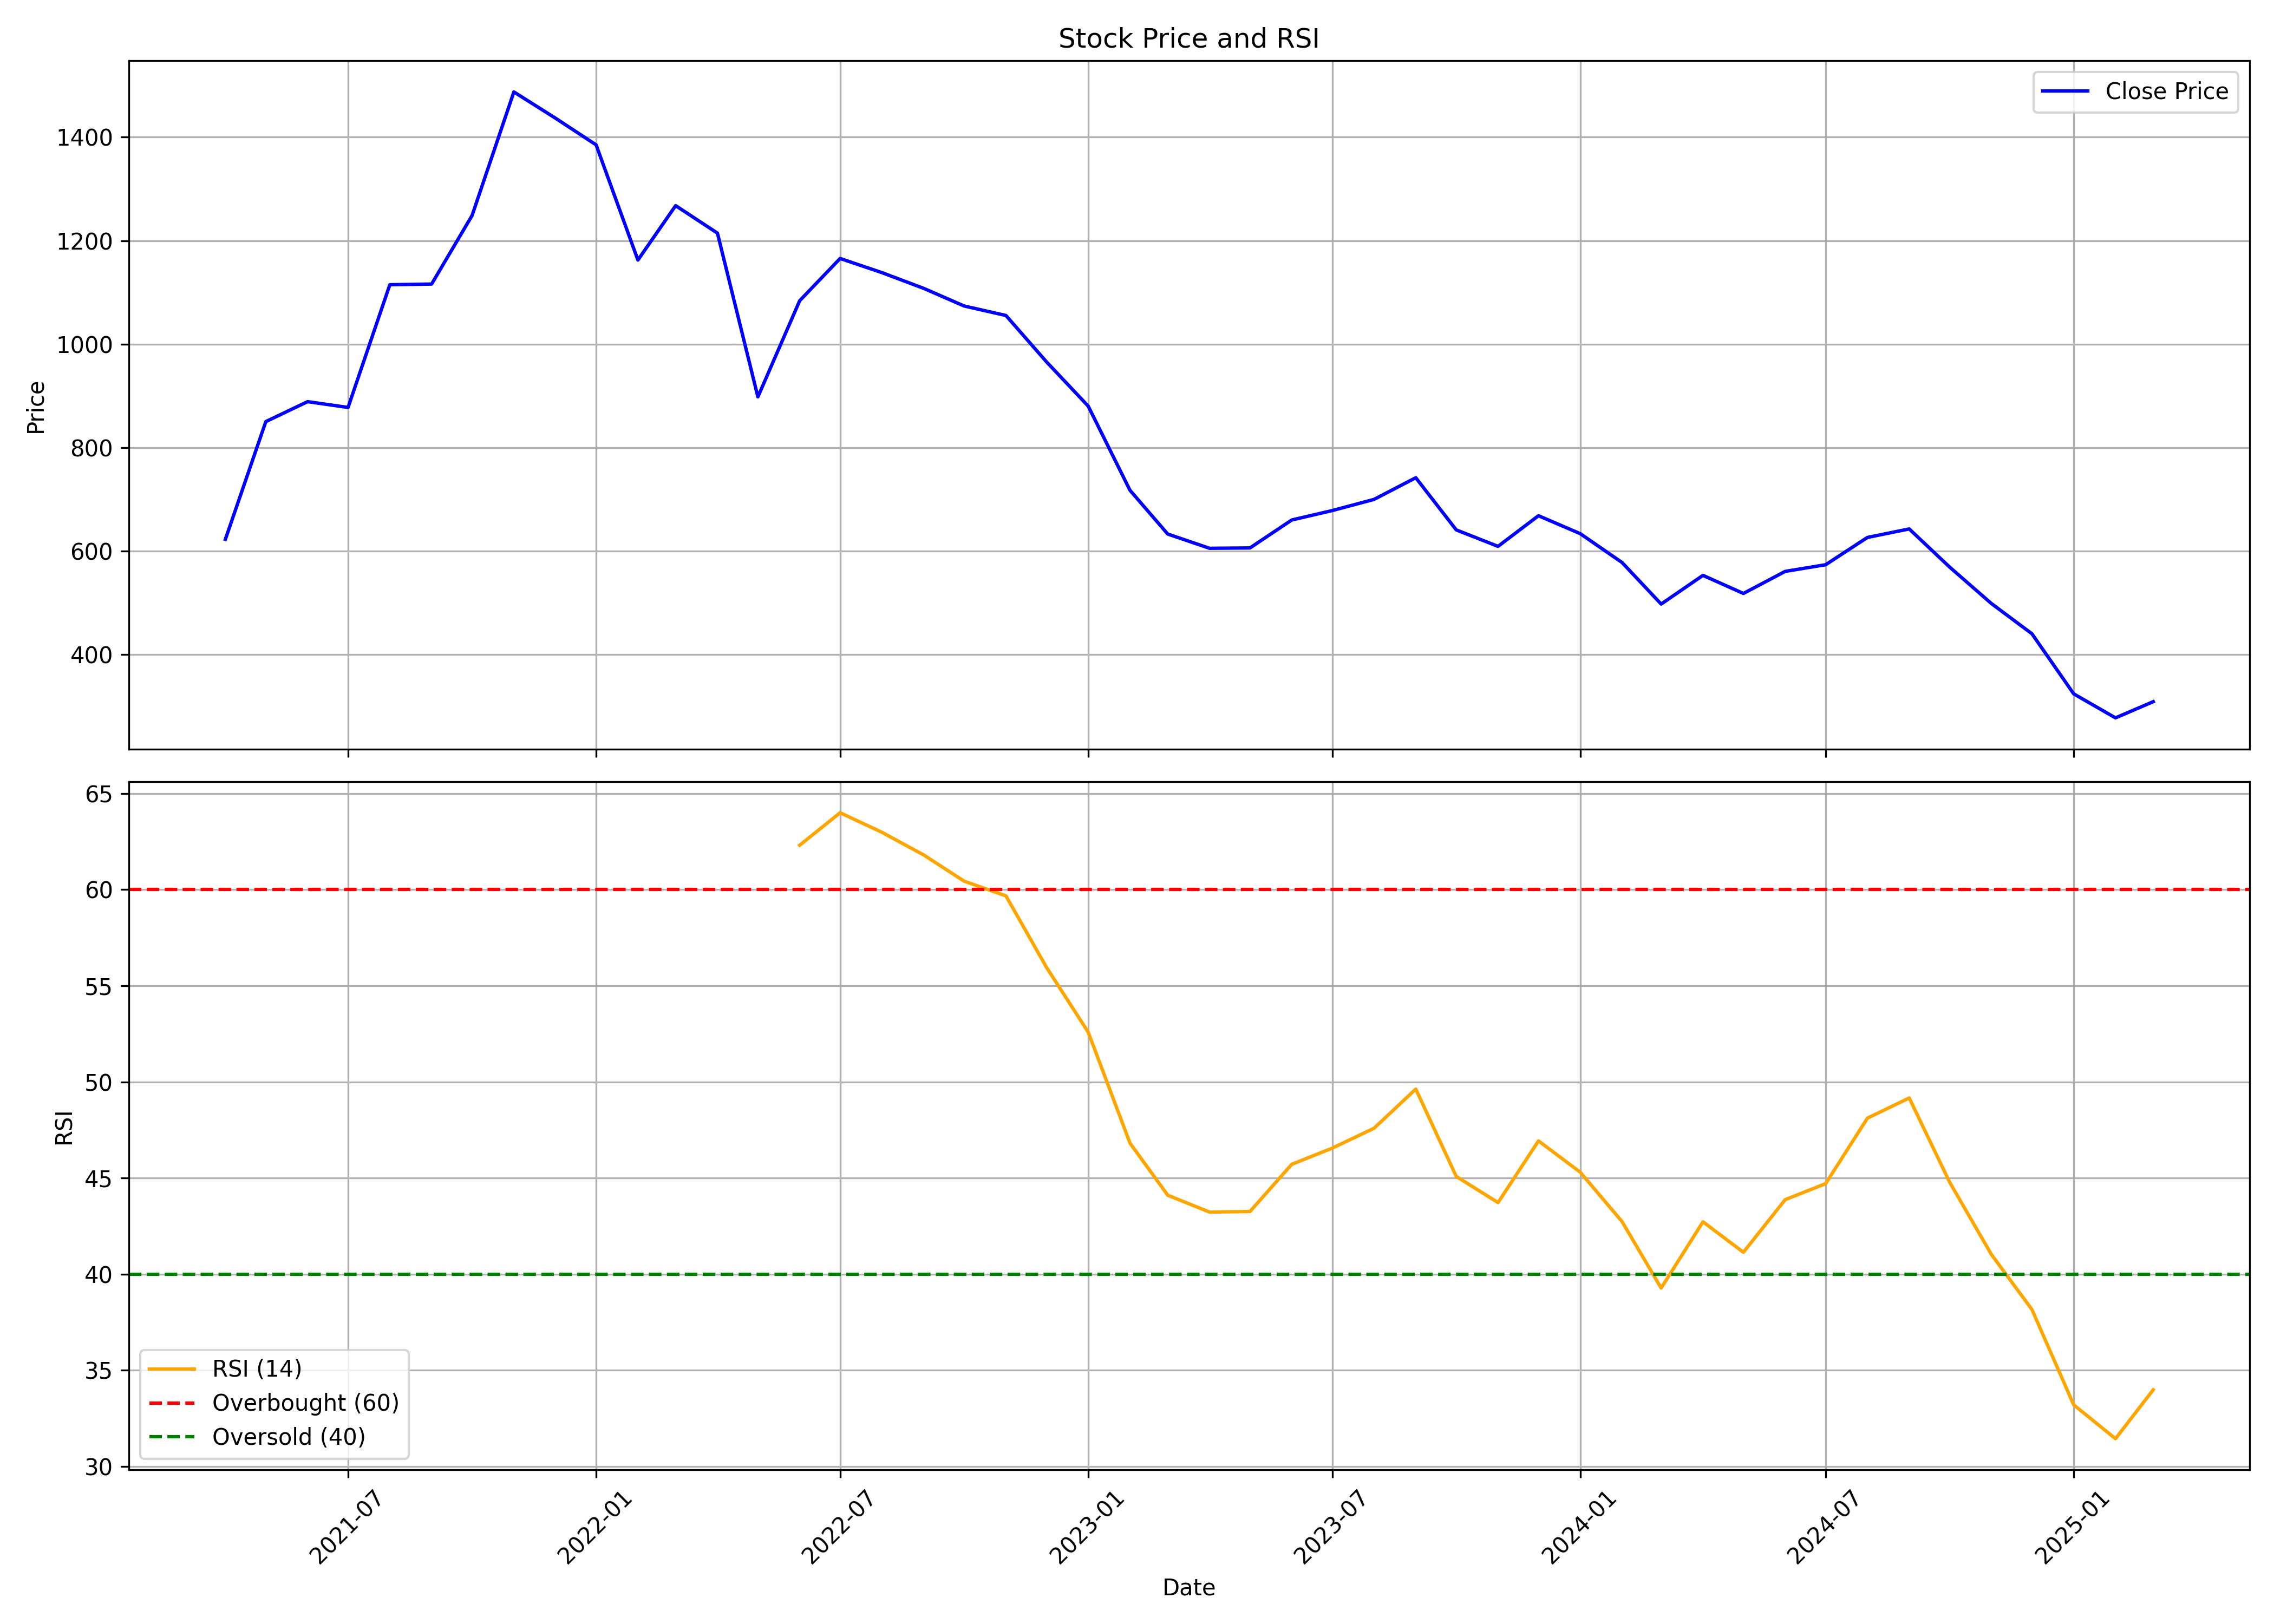

Data behind this chart, as committed beside it:
, date, symbol, open, high, low, close, volume, rsi
0, 2021-04-01, BARBEQUE, 489.9, 833.7, 481.9, 622.9, 14515874, 
1, 2021-05-01, BARBEQUE, 618.0, 953.3, 552.3, 850.3, 10302998, 
2, 2021-06-01, BARBEQUE, 854.9, 980.0, 773.0, 889, 3836775, 
3, 2021-07-01, BARBEQUE, 894.6, 950.0, 851.0, 877.8, 1713971, 
4, 2021-08-01, BARBEQUE, 890.0, 1268, 880.2, 1115, 8346964, 
5, 2021-09-01, BARBEQUE, 1120, 1217, 1090, 1116, 2077348, 
6, 2021-10-01, BARBEQUE, 1106, 1342, 1074, 1249, 2604755, 
7, 2021-11-01, BARBEQUE, 1280, 1946, 1236, 1487, 3519493, 
8, 2021-12-01, BARBEQUE, 1490, 1554, 1110, 1438, 1108041, 
9, 2022-01-01, BARBEQUE, 1438, 1540, 1310, 1385, 764330, 
10, 2022-02-01, BARBEQUE, 1400, 1524, 1126, 1162, 2658545, 
11, 2022-03-01, BARBEQUE, 1162, 1327, 1151, 1268, 1306852, 
12, 2022-04-01, BARBEQUE, 1250, 1359, 1148, 1214, 14137379, 
13, 2022-05-01, BARBEQUE, 1190, 1234, 878.8, 898.2, 4457123, 
14, 2022-06-01, BARBEQUE, 909.0, 1110, 892.5, 1084, 2753839, 62.31
15, 2022-07-01, BARBEQUE, 1085, 1210, 1030, 1166, 1307199, 64
16, 2022-08-01, BARBEQUE, 1179, 1270, 1068, 1138, 2654939, 62.99
17, 2022-09-01, BARBEQUE, 1124, 1220, 1019, 1108, 3006991, 61.81
18, 2022-10-01, BARBEQUE, 1108, 1113, 1028, 1074, 660707, 60.44
19, 2022-11-01, BARBEQUE, 1080, 1173, 1030, 1055, 2330863, 59.68
20, 2022-12-01, BARBEQUE, 1048, 1064, 943, 966, 974336, 55.97
21, 2023-01-01, BARBEQUE, 974.8, 993.0, 812.0, 880.3, 549376, 52.59
22, 2023-02-01, BARBEQUE, 900.1, 958.2, 686.0, 717.7, 2035273, 46.81
23, 2023-03-01, BARBEQUE, 724.9, 734.8, 592.0, 633.2, 1505703, 44.1
24, 2023-04-01, BARBEQUE, 633.2, 722.0, 594.0, 605.7, 3699893, 43.23
25, 2023-05-01, BARBEQUE, 605.7, 654.0, 594, 606.3, 3449796, 43.25
26, 2023-06-01, BARBEQUE, 614.8, 711.9, 609.3, 660.3, 3497564, 45.71
27, 2023-07-01, BARBEQUE, 664.4, 695.0, 648.7, 678.5, 1261982, 46.55
28, 2023-08-01, BARBEQUE, 682.7, 729.0, 642.3, 700, 3024485, 47.59
29, 2023-09-01, BARBEQUE, 700, 791.7, 670.6, 742, 3355657, 49.63
30, 2023-10-01, BARBEQUE, 742, 777.0, 638.2, 641.2, 1728546, 45.08
31, 2023-11-01, BARBEQUE, 645.0, 660, 604.2, 609.3, 1340294, 43.72
32, 2023-12-01, BARBEQUE, 613.8, 720.0, 612, 668.5, 2974450, 46.93
33, 2024-01-01, BARBEQUE, 668.5, 675.0, 601.3, 633.8, 1468464, 45.3
34, 2024-02-01, BARBEQUE, 633.0, 665, 571.8, 578.2, 2176603, 42.73
35, 2024-03-01, BARBEQUE, 583.8, 598.5, 495, 497.9, 1567413, 39.27
36, 2024-04-01, BARBEQUE, 500.4, 596.0, 500.4, 553.3, 2429520, 42.72
37, 2024-05-01, BARBEQUE, 556, 556, 502.0, 518.3, 1138963, 41.13
38, 2024-06-01, BARBEQUE, 521.2, 582.0, 461, 561.0, 1609950, 43.87
39, 2024-07-01, BARBEQUE, 567.7, 599.2, 495, 573.8, 3315614, 44.7
40, 2024-08-01, BARBEQUE, 574.0, 680.0, 535.0, 626.6, 3976655, 48.11
41, 2024-09-01, BARBEQUE, 631.2, 667.7, 600.6, 643.0, 1712894, 49.16
42, 2024-10-01, BARBEQUE, 644.5, 712.0, 510.4, 569.2, 2783239, 44.78
43, 2024-11-01, BARBEQUE, 568.2, 579.5, 490.0, 498.8, 893438, 41.01
44, 2024-12-01, BARBEQUE, 499, 532.0, 436.2, 440.5, 1194301, 38.16
45, 2025-01-01, BARBEQUE, 442.9, 450, 320.0, 324.4, 3032511, 33.2
46, 2025-02-01, BARBEQUE, 329.2, 330.6, 270.5, 278, 6392387, 31.44
47, 2025-03-01, BARBEQUE, 278.5, 316.0, 266.6, 309.3, 1519551, 33.98
